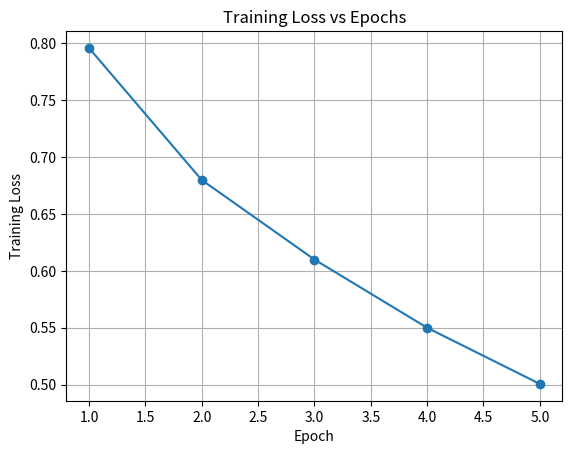

This figure's Python source:
import matplotlib.pyplot as plt

# Manually enter your epoch losses
losses = [0.7961, 0.68, 0.61, 0.55, 0.5006]

epochs = range(1, len(losses) + 1)

plt.figure()
plt.plot(epochs, losses, marker='o')
plt.xlabel("Epoch")
plt.ylabel("Training Loss")
plt.title("Training Loss vs Epochs")
plt.grid(True)
plt.show()
